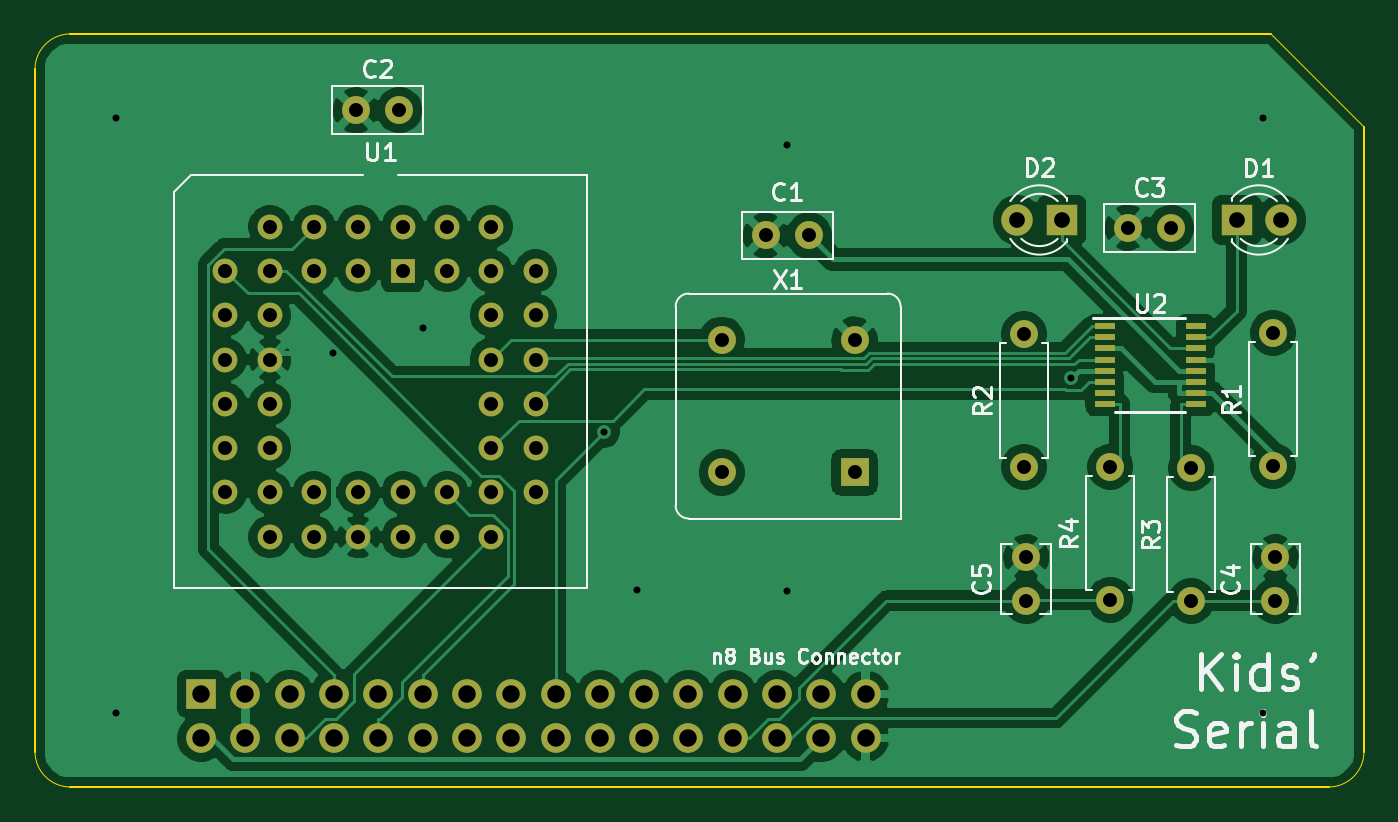
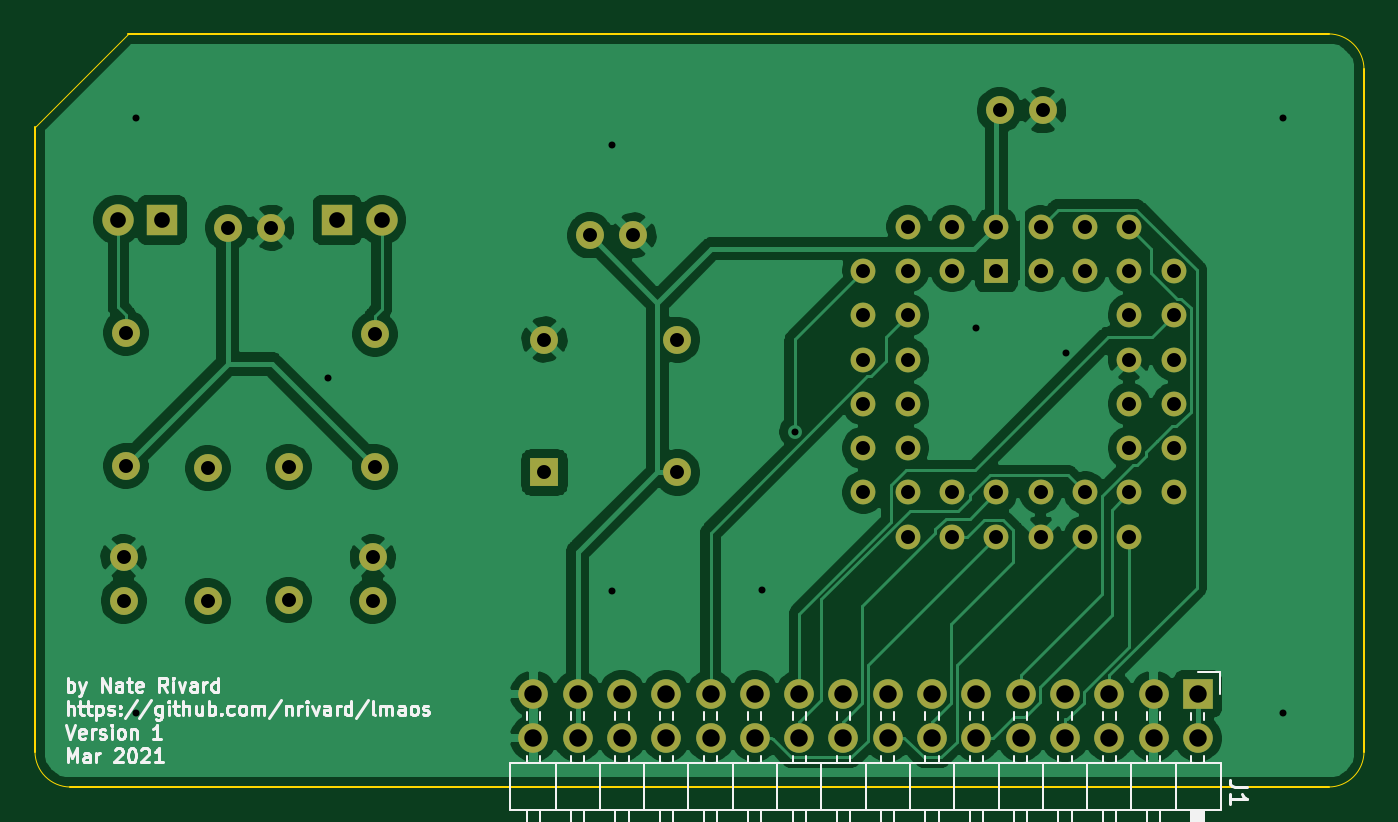
Circuit board: 11 layer files. Board 76.2 x 43.2 mm.
- bottom_copper: kids serial-B_Cu.gbr (102614 bytes)
- bottom_mask: kids serial-B_Mask.gbr (3639 bytes)
- paste: kids serial-B_Paste.gbr (474 bytes)
- bottom_silk: kids serial-B_SilkS.gbr (23789 bytes)
- outline: kids serial-Edge_Cuts.gbr (1055 bytes)
- top_copper: kids serial-F_Cu.gbr (106447 bytes)
- top_mask: kids serial-F_Mask.gbr (4089 bytes)
- paste: kids serial-F_Paste.gbr (924 bytes)
- top_silk: kids serial-F_SilkS.gbr (20995 bytes)
- drill: kids serial-NPTH.drl (308 bytes)
- drill: kids serial-PTH.drl (2322 bytes)

=== bottom_copper: kids serial-B_Cu.gbr (102614 bytes, source omitted) ===
=== bottom_mask: kids serial-B_Mask.gbr ===
%TF.GenerationSoftware,KiCad,Pcbnew,(5.1.9-0-10_14)*%
%TF.CreationDate,2021-03-24T13:41:59+01:00*%
%TF.ProjectId,kids serial,6b696473-2073-4657-9269-616c2e6b6963,rev?*%
%TF.SameCoordinates,Original*%
%TF.FileFunction,Soldermask,Bot*%
%TF.FilePolarity,Negative*%
%FSLAX46Y46*%
G04 Gerber Fmt 4.6, Leading zero omitted, Abs format (unit mm)*
G04 Created by KiCad (PCBNEW (5.1.9-0-10_14)) date 2021-03-24 13:41:59*
%MOMM*%
%LPD*%
G01*
G04 APERTURE LIST*
%ADD10C,1.600000*%
%ADD11R,1.600000X1.600000*%
%ADD12C,1.422400*%
%ADD13R,1.422400X1.422400*%
%ADD14O,1.600000X1.600000*%
%ADD15C,1.800000*%
%ADD16R,1.800000X1.800000*%
%ADD17R,1.700000X1.700000*%
%ADD18O,1.700000X1.700000*%
G04 APERTURE END LIST*
D10*
%TO.C,X1*%
X147574000Y-92329000D03*
X139954000Y-92329000D03*
X139954000Y-99949000D03*
D11*
X147574000Y-99949000D03*
%TD*%
D12*
%TO.C,U1*%
X129286000Y-88392000D03*
X129286000Y-90932000D03*
X129286000Y-93472000D03*
X129286000Y-96012000D03*
X129286000Y-98552000D03*
X126746000Y-85852000D03*
X126746000Y-90932000D03*
X126746000Y-93472000D03*
X126746000Y-96012000D03*
X126746000Y-98552000D03*
X126746000Y-101092000D03*
X126746000Y-103632000D03*
X124206000Y-103632000D03*
X121666000Y-103632000D03*
X119126000Y-103632000D03*
X116586000Y-103632000D03*
X114046000Y-103632000D03*
X129286000Y-101092000D03*
X124206000Y-101092000D03*
X121666000Y-101092000D03*
X119126000Y-101092000D03*
X116586000Y-101092000D03*
X114046000Y-101092000D03*
X111506000Y-101092000D03*
X111506000Y-98552000D03*
X111506000Y-96012000D03*
X111506000Y-93472000D03*
X111506000Y-90932000D03*
X111506000Y-88392000D03*
X114046000Y-98552000D03*
X114046000Y-96012000D03*
X114046000Y-93472000D03*
X114046000Y-90932000D03*
X114046000Y-88392000D03*
X124206000Y-85852000D03*
X121666000Y-85852000D03*
X114046000Y-85852000D03*
X116586000Y-85852000D03*
X119126000Y-85852000D03*
X126746000Y-88392000D03*
X124206000Y-88392000D03*
X116586000Y-88392000D03*
X119126000Y-88392000D03*
D13*
X121666000Y-88392000D03*
%TD*%
D14*
%TO.C,R4*%
X162242000Y-107251500D03*
D10*
X162242000Y-99631500D03*
%TD*%
D14*
%TO.C,R3*%
X166878000Y-107315000D03*
D10*
X166878000Y-99695000D03*
%TD*%
D14*
%TO.C,R2*%
X157290000Y-92011500D03*
D10*
X157290000Y-99631500D03*
%TD*%
D14*
%TO.C,R1*%
X171577000Y-91948000D03*
D10*
X171577000Y-99568000D03*
%TD*%
D15*
%TO.C,D2*%
X156908000Y-85471000D03*
D16*
X159448000Y-85471000D03*
%TD*%
D15*
%TO.C,D1*%
X172021500Y-85471000D03*
D16*
X169481500Y-85471000D03*
%TD*%
D10*
%TO.C,C5*%
X157416000Y-104815000D03*
X157416000Y-107315000D03*
%TD*%
%TO.C,C4*%
X171704000Y-104815000D03*
X171704000Y-107315000D03*
%TD*%
%TO.C,C3*%
X163235000Y-85915500D03*
X165735000Y-85915500D03*
%TD*%
%TO.C,C2*%
X118976000Y-79184500D03*
X121476000Y-79184500D03*
%TD*%
%TO.C,C1*%
X142470000Y-86360000D03*
X144970000Y-86360000D03*
%TD*%
D17*
%TO.C,J1*%
X110109000Y-112649000D03*
D18*
X110109000Y-115189000D03*
X112649000Y-112649000D03*
X112649000Y-115189000D03*
X115189000Y-112649000D03*
X115189000Y-115189000D03*
X117729000Y-112649000D03*
X117729000Y-115189000D03*
X120269000Y-112649000D03*
X120269000Y-115189000D03*
X122809000Y-112649000D03*
X122809000Y-115189000D03*
X125349000Y-112649000D03*
X125349000Y-115189000D03*
X127889000Y-112649000D03*
X127889000Y-115189000D03*
X130429000Y-112649000D03*
X130429000Y-115189000D03*
X132969000Y-112649000D03*
X132969000Y-115189000D03*
X135509000Y-112649000D03*
X135509000Y-115189000D03*
X138049000Y-112649000D03*
X138049000Y-115189000D03*
X140589000Y-112649000D03*
X140589000Y-115189000D03*
X143129000Y-112649000D03*
X143129000Y-115189000D03*
X145669000Y-112649000D03*
X145669000Y-115189000D03*
X148209000Y-112649000D03*
X148209000Y-115189000D03*
%TD*%
M02*

=== paste: kids serial-B_Paste.gbr ===
%TF.GenerationSoftware,KiCad,Pcbnew,(5.1.9-0-10_14)*%
%TF.CreationDate,2021-03-24T13:41:59+01:00*%
%TF.ProjectId,kids serial,6b696473-2073-4657-9269-616c2e6b6963,rev?*%
%TF.SameCoordinates,Original*%
%TF.FileFunction,Paste,Bot*%
%TF.FilePolarity,Positive*%
%FSLAX46Y46*%
G04 Gerber Fmt 4.6, Leading zero omitted, Abs format (unit mm)*
G04 Created by KiCad (PCBNEW (5.1.9-0-10_14)) date 2021-03-24 13:41:59*
%MOMM*%
%LPD*%
G01*
G04 APERTURE LIST*
G04 APERTURE END LIST*
M02*

=== bottom_silk: kids serial-B_SilkS.gbr (23789 bytes, source omitted) ===
=== outline: kids serial-Edge_Cuts.gbr ===
%TF.GenerationSoftware,KiCad,Pcbnew,(5.1.9-0-10_14)*%
%TF.CreationDate,2021-03-24T13:41:59+01:00*%
%TF.ProjectId,kids serial,6b696473-2073-4657-9269-616c2e6b6963,rev?*%
%TF.SameCoordinates,Original*%
%TF.FileFunction,Profile,NP*%
%FSLAX46Y46*%
G04 Gerber Fmt 4.6, Leading zero omitted, Abs format (unit mm)*
G04 Created by KiCad (PCBNEW (5.1.9-0-10_14)) date 2021-03-24 13:41:59*
%MOMM*%
%LPD*%
G01*
G04 APERTURE LIST*
%TA.AperFunction,Profile*%
%ADD10C,0.050000*%
%TD*%
%TA.AperFunction,Profile*%
%ADD11C,0.100000*%
%TD*%
G04 APERTURE END LIST*
D10*
X176784000Y-80137000D02*
X171450000Y-74803000D01*
X176784000Y-115951000D02*
G75*
G02*
X174752000Y-117983000I-2032000J0D01*
G01*
X102616000Y-117983000D02*
G75*
G02*
X100584000Y-115951000I0J2032000D01*
G01*
D11*
X100584000Y-115951000D02*
X100584000Y-76835000D01*
D10*
X100584000Y-76835000D02*
G75*
G02*
X102616000Y-74803000I2032000J0D01*
G01*
D11*
X174752000Y-117983000D02*
X102616000Y-117983000D01*
X176784000Y-80137000D02*
X176784000Y-115951000D01*
X102616000Y-74803000D02*
X171450000Y-74803000D01*
M02*

=== top_copper: kids serial-F_Cu.gbr (106447 bytes, source omitted) ===
=== top_mask: kids serial-F_Mask.gbr ===
%TF.GenerationSoftware,KiCad,Pcbnew,(5.1.9-0-10_14)*%
%TF.CreationDate,2021-03-24T13:41:59+01:00*%
%TF.ProjectId,kids serial,6b696473-2073-4657-9269-616c2e6b6963,rev?*%
%TF.SameCoordinates,Original*%
%TF.FileFunction,Soldermask,Top*%
%TF.FilePolarity,Negative*%
%FSLAX46Y46*%
G04 Gerber Fmt 4.6, Leading zero omitted, Abs format (unit mm)*
G04 Created by KiCad (PCBNEW (5.1.9-0-10_14)) date 2021-03-24 13:41:59*
%MOMM*%
%LPD*%
G01*
G04 APERTURE LIST*
%ADD10C,1.600000*%
%ADD11R,1.600000X1.600000*%
%ADD12R,1.200000X0.400000*%
%ADD13C,1.422400*%
%ADD14R,1.422400X1.422400*%
%ADD15O,1.600000X1.600000*%
%ADD16C,1.800000*%
%ADD17R,1.800000X1.800000*%
%ADD18R,1.700000X1.700000*%
%ADD19O,1.700000X1.700000*%
G04 APERTURE END LIST*
D10*
%TO.C,X1*%
X147574000Y-92329000D03*
X139954000Y-92329000D03*
X139954000Y-99949000D03*
D11*
X147574000Y-99949000D03*
%TD*%
D12*
%TO.C,U2*%
X167128000Y-91567000D03*
X167128000Y-92202000D03*
X167128000Y-92837000D03*
X167128000Y-93472000D03*
X167128000Y-94107000D03*
X167128000Y-94742000D03*
X167128000Y-95377000D03*
X167128000Y-96012000D03*
X161928000Y-96012000D03*
X161928000Y-95377000D03*
X161928000Y-94742000D03*
X161928000Y-94107000D03*
X161928000Y-93472000D03*
X161928000Y-92837000D03*
X161928000Y-92202000D03*
X161928000Y-91567000D03*
%TD*%
D13*
%TO.C,U1*%
X129286000Y-88392000D03*
X129286000Y-90932000D03*
X129286000Y-93472000D03*
X129286000Y-96012000D03*
X129286000Y-98552000D03*
X126746000Y-85852000D03*
X126746000Y-90932000D03*
X126746000Y-93472000D03*
X126746000Y-96012000D03*
X126746000Y-98552000D03*
X126746000Y-101092000D03*
X126746000Y-103632000D03*
X124206000Y-103632000D03*
X121666000Y-103632000D03*
X119126000Y-103632000D03*
X116586000Y-103632000D03*
X114046000Y-103632000D03*
X129286000Y-101092000D03*
X124206000Y-101092000D03*
X121666000Y-101092000D03*
X119126000Y-101092000D03*
X116586000Y-101092000D03*
X114046000Y-101092000D03*
X111506000Y-101092000D03*
X111506000Y-98552000D03*
X111506000Y-96012000D03*
X111506000Y-93472000D03*
X111506000Y-90932000D03*
X111506000Y-88392000D03*
X114046000Y-98552000D03*
X114046000Y-96012000D03*
X114046000Y-93472000D03*
X114046000Y-90932000D03*
X114046000Y-88392000D03*
X124206000Y-85852000D03*
X121666000Y-85852000D03*
X114046000Y-85852000D03*
X116586000Y-85852000D03*
X119126000Y-85852000D03*
X126746000Y-88392000D03*
X124206000Y-88392000D03*
X116586000Y-88392000D03*
X119126000Y-88392000D03*
D14*
X121666000Y-88392000D03*
%TD*%
D15*
%TO.C,R4*%
X162242000Y-107251500D03*
D10*
X162242000Y-99631500D03*
%TD*%
D15*
%TO.C,R3*%
X166878000Y-107315000D03*
D10*
X166878000Y-99695000D03*
%TD*%
D15*
%TO.C,R2*%
X157290000Y-92011500D03*
D10*
X157290000Y-99631500D03*
%TD*%
D15*
%TO.C,R1*%
X171577000Y-91948000D03*
D10*
X171577000Y-99568000D03*
%TD*%
D16*
%TO.C,D2*%
X156908000Y-85471000D03*
D17*
X159448000Y-85471000D03*
%TD*%
D16*
%TO.C,D1*%
X172021500Y-85471000D03*
D17*
X169481500Y-85471000D03*
%TD*%
D10*
%TO.C,C5*%
X157416000Y-104815000D03*
X157416000Y-107315000D03*
%TD*%
%TO.C,C4*%
X171704000Y-104815000D03*
X171704000Y-107315000D03*
%TD*%
%TO.C,C3*%
X163235000Y-85915500D03*
X165735000Y-85915500D03*
%TD*%
%TO.C,C2*%
X118976000Y-79184500D03*
X121476000Y-79184500D03*
%TD*%
%TO.C,C1*%
X142470000Y-86360000D03*
X144970000Y-86360000D03*
%TD*%
D18*
%TO.C,J1*%
X110109000Y-112649000D03*
D19*
X110109000Y-115189000D03*
X112649000Y-112649000D03*
X112649000Y-115189000D03*
X115189000Y-112649000D03*
X115189000Y-115189000D03*
X117729000Y-112649000D03*
X117729000Y-115189000D03*
X120269000Y-112649000D03*
X120269000Y-115189000D03*
X122809000Y-112649000D03*
X122809000Y-115189000D03*
X125349000Y-112649000D03*
X125349000Y-115189000D03*
X127889000Y-112649000D03*
X127889000Y-115189000D03*
X130429000Y-112649000D03*
X130429000Y-115189000D03*
X132969000Y-112649000D03*
X132969000Y-115189000D03*
X135509000Y-112649000D03*
X135509000Y-115189000D03*
X138049000Y-112649000D03*
X138049000Y-115189000D03*
X140589000Y-112649000D03*
X140589000Y-115189000D03*
X143129000Y-112649000D03*
X143129000Y-115189000D03*
X145669000Y-112649000D03*
X145669000Y-115189000D03*
X148209000Y-112649000D03*
X148209000Y-115189000D03*
%TD*%
M02*

=== paste: kids serial-F_Paste.gbr ===
%TF.GenerationSoftware,KiCad,Pcbnew,(5.1.9-0-10_14)*%
%TF.CreationDate,2021-03-24T13:41:59+01:00*%
%TF.ProjectId,kids serial,6b696473-2073-4657-9269-616c2e6b6963,rev?*%
%TF.SameCoordinates,Original*%
%TF.FileFunction,Paste,Top*%
%TF.FilePolarity,Positive*%
%FSLAX46Y46*%
G04 Gerber Fmt 4.6, Leading zero omitted, Abs format (unit mm)*
G04 Created by KiCad (PCBNEW (5.1.9-0-10_14)) date 2021-03-24 13:41:59*
%MOMM*%
%LPD*%
G01*
G04 APERTURE LIST*
%ADD10R,1.200000X0.400000*%
G04 APERTURE END LIST*
D10*
%TO.C,U2*%
X167128000Y-91567000D03*
X167128000Y-92202000D03*
X167128000Y-92837000D03*
X167128000Y-93472000D03*
X167128000Y-94107000D03*
X167128000Y-94742000D03*
X167128000Y-95377000D03*
X167128000Y-96012000D03*
X161928000Y-96012000D03*
X161928000Y-95377000D03*
X161928000Y-94742000D03*
X161928000Y-94107000D03*
X161928000Y-93472000D03*
X161928000Y-92837000D03*
X161928000Y-92202000D03*
X161928000Y-91567000D03*
%TD*%
M02*

=== top_silk: kids serial-F_SilkS.gbr (20995 bytes, source omitted) ===
=== drill: kids serial-NPTH.drl ===
M48
; DRILL file {KiCad (5.1.9-0-10_14)} date Wednesday, March 24, 2021 at 01:42:02 PM
; FORMAT={-:-/ absolute / metric / decimal}
; #@! TF.CreationDate,2021-03-24T13:42:02+01:00
; #@! TF.GenerationSoftware,Kicad,Pcbnew,(5.1.9-0-10_14)
; #@! TF.FileFunction,NonPlated,1,2,NPTH
FMAT,2
METRIC
%
G90
G05
T0
M30

=== drill: kids serial-PTH.drl ===
M48
; DRILL file {KiCad (5.1.9-0-10_14)} date Wednesday, March 24, 2021 at 01:42:02 PM
; FORMAT={-:-/ absolute / metric / decimal}
; #@! TF.CreationDate,2021-03-24T13:42:02+01:00
; #@! TF.GenerationSoftware,Kicad,Pcbnew,(5.1.9-0-10_14)
; #@! TF.FileFunction,Plated,1,2,PTH
FMAT,2
METRIC
T1C0.400
T2C0.800
T3C0.900
T4C1.000
%
G90
G05
T1
X105.219Y-79.629
X105.219Y-113.728
X117.697Y-93.123
X122.809Y-91.694
X133.211Y-97.623
X135.128Y-106.68
X143.701Y-81.153
X143.701Y-106.743
X160.012Y-94.533
X171.005Y-79.629
X171.005Y-113.728
T2
X111.506Y-88.392
X111.506Y-90.932
X111.506Y-93.472
X111.506Y-96.012
X111.506Y-98.552
X111.506Y-101.092
X114.046Y-85.852
X114.046Y-88.392
X114.046Y-90.932
X114.046Y-93.472
X114.046Y-96.012
X114.046Y-98.552
X114.046Y-101.092
X114.046Y-103.632
X116.586Y-85.852
X116.586Y-88.392
X116.586Y-101.092
X116.586Y-103.632
X118.976Y-79.184
X119.126Y-85.852
X119.126Y-88.392
X119.126Y-101.092
X119.126Y-103.632
X121.476Y-79.184
X121.666Y-85.852
X121.666Y-88.392
X121.666Y-101.092
X121.666Y-103.632
X124.206Y-85.852
X124.206Y-88.392
X124.206Y-101.092
X124.206Y-103.632
X126.746Y-85.852
X126.746Y-88.392
X126.746Y-90.932
X126.746Y-93.472
X126.746Y-96.012
X126.746Y-98.552
X126.746Y-101.092
X126.746Y-103.632
X129.286Y-88.392
X129.286Y-90.932
X129.286Y-93.472
X129.286Y-96.012
X129.286Y-98.552
X129.286Y-101.092
X139.954Y-92.329
X139.954Y-99.949
X142.47Y-86.36
X144.97Y-86.36
X147.574Y-92.329
X147.574Y-99.949
X157.29Y-92.011
X157.29Y-99.631
X157.416Y-104.815
X157.416Y-107.315
X162.242Y-99.631
X162.242Y-107.251
X163.235Y-85.915
X165.735Y-85.915
X166.878Y-99.695
X166.878Y-107.315
X171.577Y-91.948
X171.577Y-99.568
X171.704Y-104.815
X171.704Y-107.315
T3
X156.908Y-85.471
X159.448Y-85.471
X169.481Y-85.471
X172.022Y-85.471
T4
X110.109Y-112.649
X110.109Y-115.189
X112.649Y-112.649
X112.649Y-115.189
X115.189Y-112.649
X115.189Y-115.189
X117.729Y-112.649
X117.729Y-115.189
X120.269Y-112.649
X120.269Y-115.189
X122.809Y-112.649
X122.809Y-115.189
X125.349Y-112.649
X125.349Y-115.189
X127.889Y-112.649
X127.889Y-115.189
X130.429Y-112.649
X130.429Y-115.189
X132.969Y-112.649
X132.969Y-115.189
X135.509Y-112.649
X135.509Y-115.189
X138.049Y-112.649
X138.049Y-115.189
X140.589Y-112.649
X140.589Y-115.189
X143.129Y-112.649
X143.129Y-115.189
X145.669Y-112.649
X145.669Y-115.189
X148.209Y-112.649
X148.209Y-115.189
T0
M30
